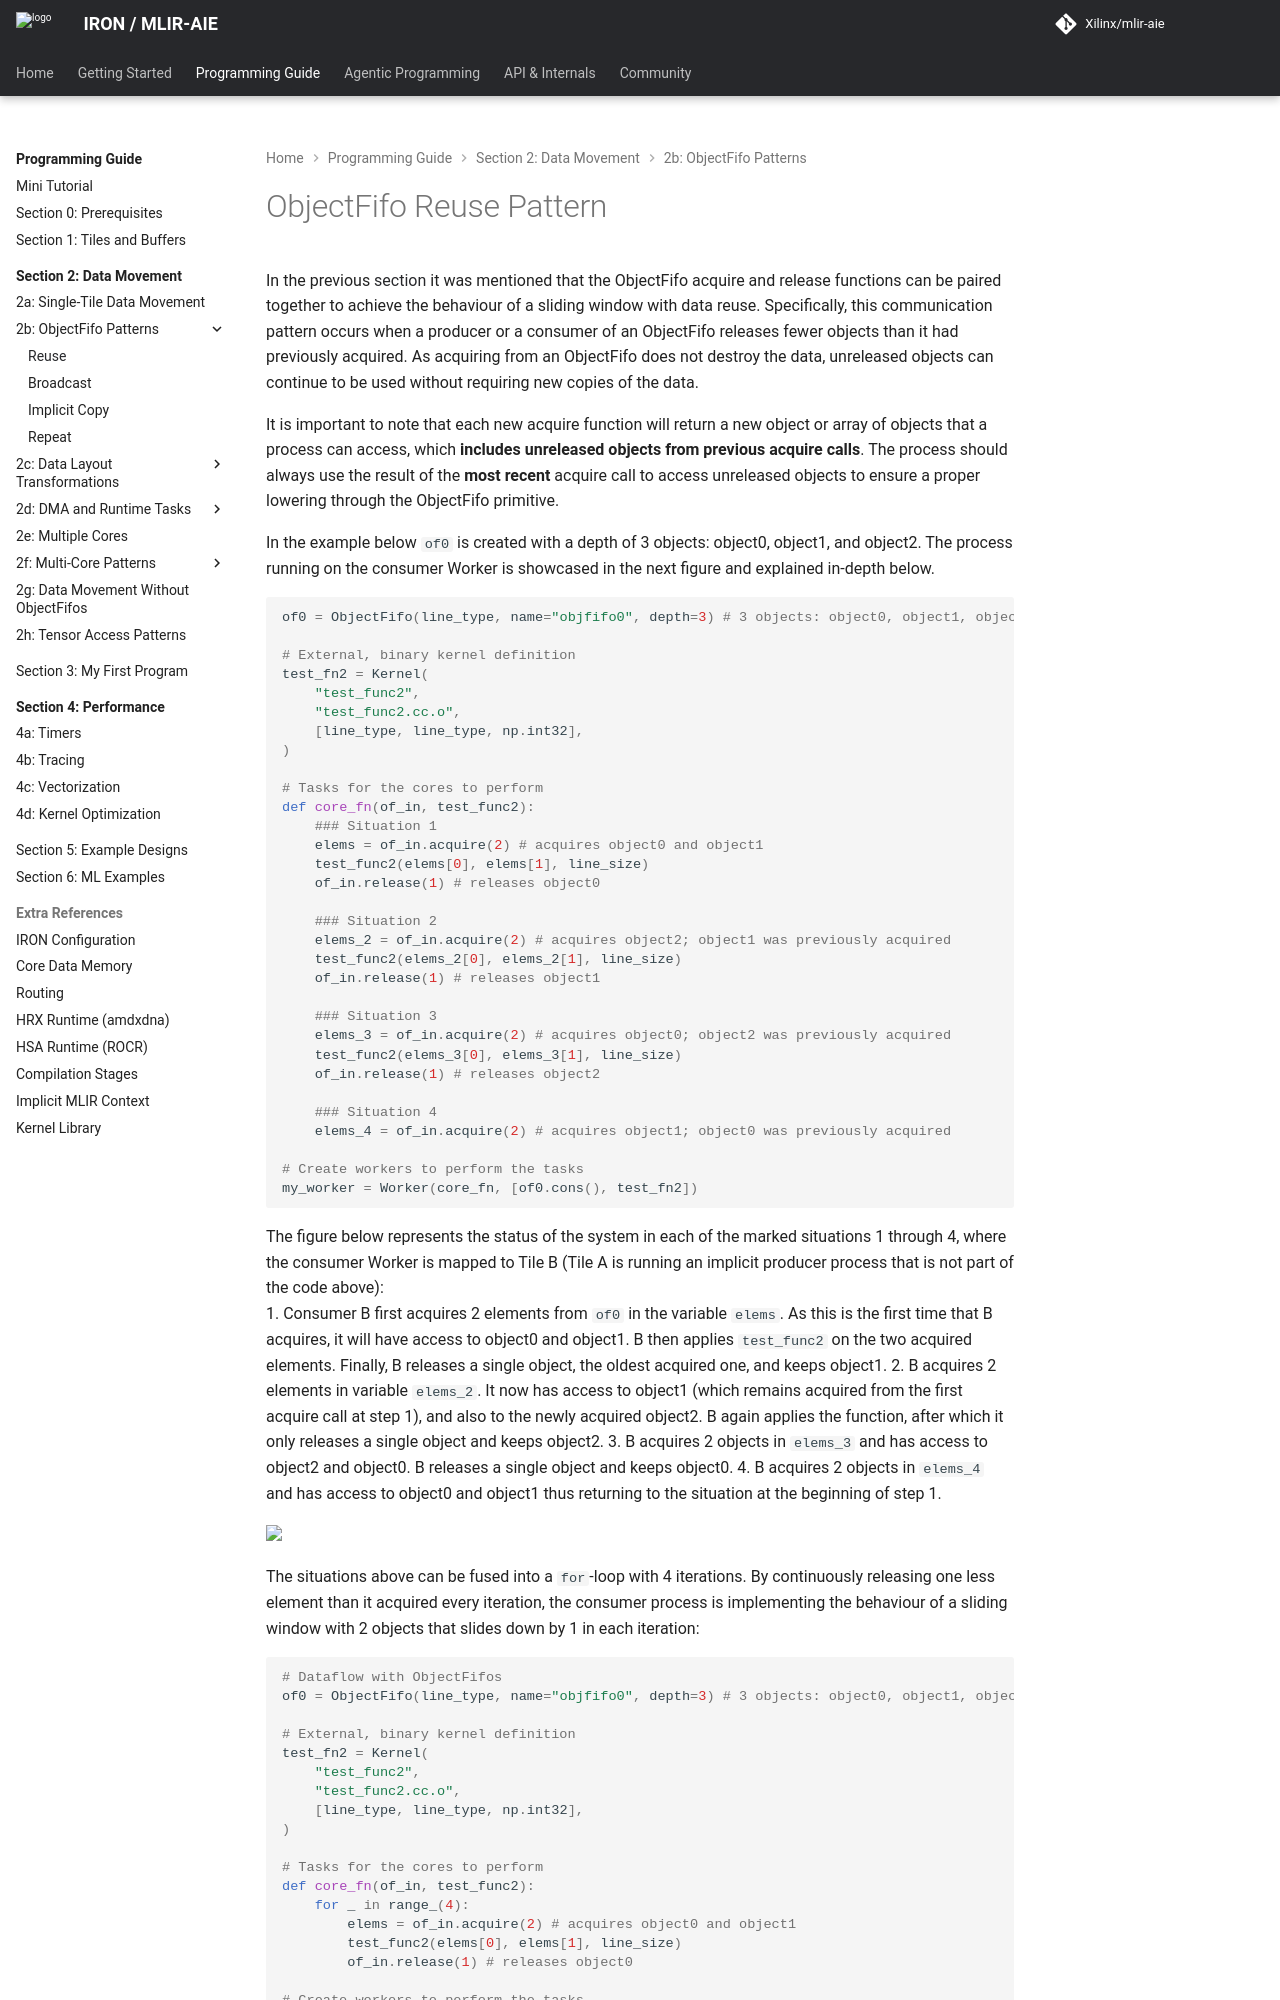

repository: Xilinx/mlir-aie · page: 1.4.5/programming_guide/section-2/section-2b/01_Reuse/index.html · generator: mkdocs

<!---//===- README.md ---------------------------------------*- Markdown -*-===//
//
// Copyright (C) 2024-2025 Advanced Micro Devices, Inc.
// SPDX-License-Identifier: Apache-2.0 WITH LLVM-exception
//
//===----------------------------------------------------------------------===//-->
